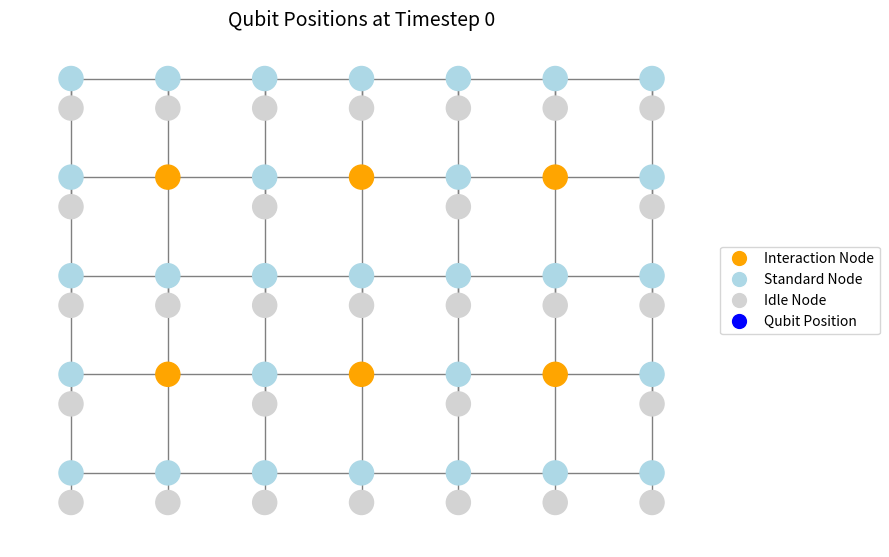

Source code (Python):
import matplotlib.pyplot as plt
import networkx as nx
import matplotlib.animation as animation
from matplotlib.lines import Line2D

positions_history = [
    [(0, 0), (0, 1), (1, 0), (1, 2), (2, 0), (2, 1), (3, 0), (3, 1)],  # Initial positions at t=0
    [(0, 0), (0, 1), (1, 1), (1, 1), (2, 0), (2, 1), (3, 0), (3, 1)],  # Qubit 2/3 moved to (1, 1)
    [(0, 0), (0, 1), (1, 1), (1, 1), (2, 0), (2, 1), (3, 0), (3, 1)],  # No movement at t=2
]

gates_schedule = [
    [("RX", 1.57, 0), ("RY", 3.14, 1)],  # Gates applied at t=0
    [("MS", 0.78, (2, 3))],              # MS gate applied at t=1
    [],                                  # (No gates applied at t=2) There is no need to repeat MS for its duration in the gates schedule.
]



def create_trap_graph() -> nx.Graph:
    """Create a graph representing the Penning trap.

    The Penning trap is represented as a grid of nodes, where each node can be
    either an interaction node or a standard node. The interaction nodes are
    connected to their corresponding idle nodes, and the standard nodes are
    connected to their neighboring standard nodes.
    """

    trap = nx.Graph()

    rows = 5
    cols = 7

    interaction_nodes = [(1, 1), (1, 3), (3, 1), (3, 3), (1, 5), (3, 5)]

    for r in range(rows):
        for c in range(cols):
            base_node_id = (r, c)

            if base_node_id in interaction_nodes:
                trap.add_node(base_node_id, type="interaction")
            else:
                trap.add_node(base_node_id, type="standard")
                rest_node_id = (r, c, "idle")
                trap.add_node(rest_node_id, type="idle")
                trap.add_edge(base_node_id, rest_node_id)

    for r in range(rows):
        for c in range(cols):
            node_id = (r, c)
            if c + 1 < cols:
                neighbor_id = (r, c + 1)
                trap.add_edge(node_id, neighbor_id)
            if r + 1 < rows:
                neighbor_id = (r + 1, c)
                trap.add_edge(node_id, neighbor_id)
    return trap

# Define the layout for consistent positioning
def get_trap_positions(trap):
    """Get the positions of the nodes in the trap graph for visualization."""
    pos = {}
    for node in trap.nodes():
        if isinstance(node, tuple) and len(node) == 2:
            # Standard or interaction node
            pos[node] = (node[1], -node[0])
        elif len(node) == 3 and node[2] == 'idle':
            # Idle node (slightly offset below)
            pos[node] = (node[1], -node[0] - 0.3)
    return pos

def visualize_movement_on_trap(trap, positions_history):
    """
    Visualize the movement of qubits on the Penning trap graph.
    The function creates an animation showing the positions of qubits at each timestep.
    The trap graph is displayed with different colors for interaction, standard, and idle nodes.
    The qubit positions are represented as blue dots.
    """
    pos = get_trap_positions(trap)
    fig, ax = plt.subplots(figsize=(9, 6))
    ax.set_title("Qubit Positions at Timestep 0", fontsize=14)

    # Draw static trap graph
    node_colors = [
        'orange' if trap.nodes[n].get("type") == "interaction" else
        'lightblue' if trap.nodes[n].get("type") == "standard" else
        'lightgray'
        for n in trap.nodes
    ]
    nx.draw(trap, pos, ax=ax, node_color=node_colors, edge_color='gray', node_size=300, with_labels=False)

    scat = ax.scatter([], [], c='blue', s=250, edgecolors='black', zorder=3)
    
    legend_elements = [
        Line2D([0], [0], marker='o', color='w', label='Interaction Node',
               markerfacecolor='orange', markersize=12),
        Line2D([0], [0], marker='o', color='w', label='Standard Node',
               markerfacecolor='lightblue', markersize=12),
        Line2D([0], [0], marker='o', color='w', label='Idle Node',
               markerfacecolor='lightgray', markersize=12),
        Line2D([0], [0], marker='o', color='w', label='Qubit Position',
               markerfacecolor='blue', markersize=12)
    ]
    ax.legend(handles=legend_elements, loc='center left', bbox_to_anchor=(1, 0.5), fontsize=10)

    def update(frame):
        positions = positions_history[frame]
        xy = [(p[1], -p[0]) for p in positions]
        scat.set_offsets(xy)
        ax.set_title(f"Qubit Positions at Timestep {frame}", fontsize=14)
        return scat,

    ani = animation.FuncAnimation(fig, update, frames=len(positions_history), interval=1000, blit=False)
    plt.tight_layout()
    plt.subplots_adjust(top=0.88)
    plt.show()
    
    
# Run visualization
trap = create_trap_graph()
visualize_movement_on_trap(trap, positions_history)
